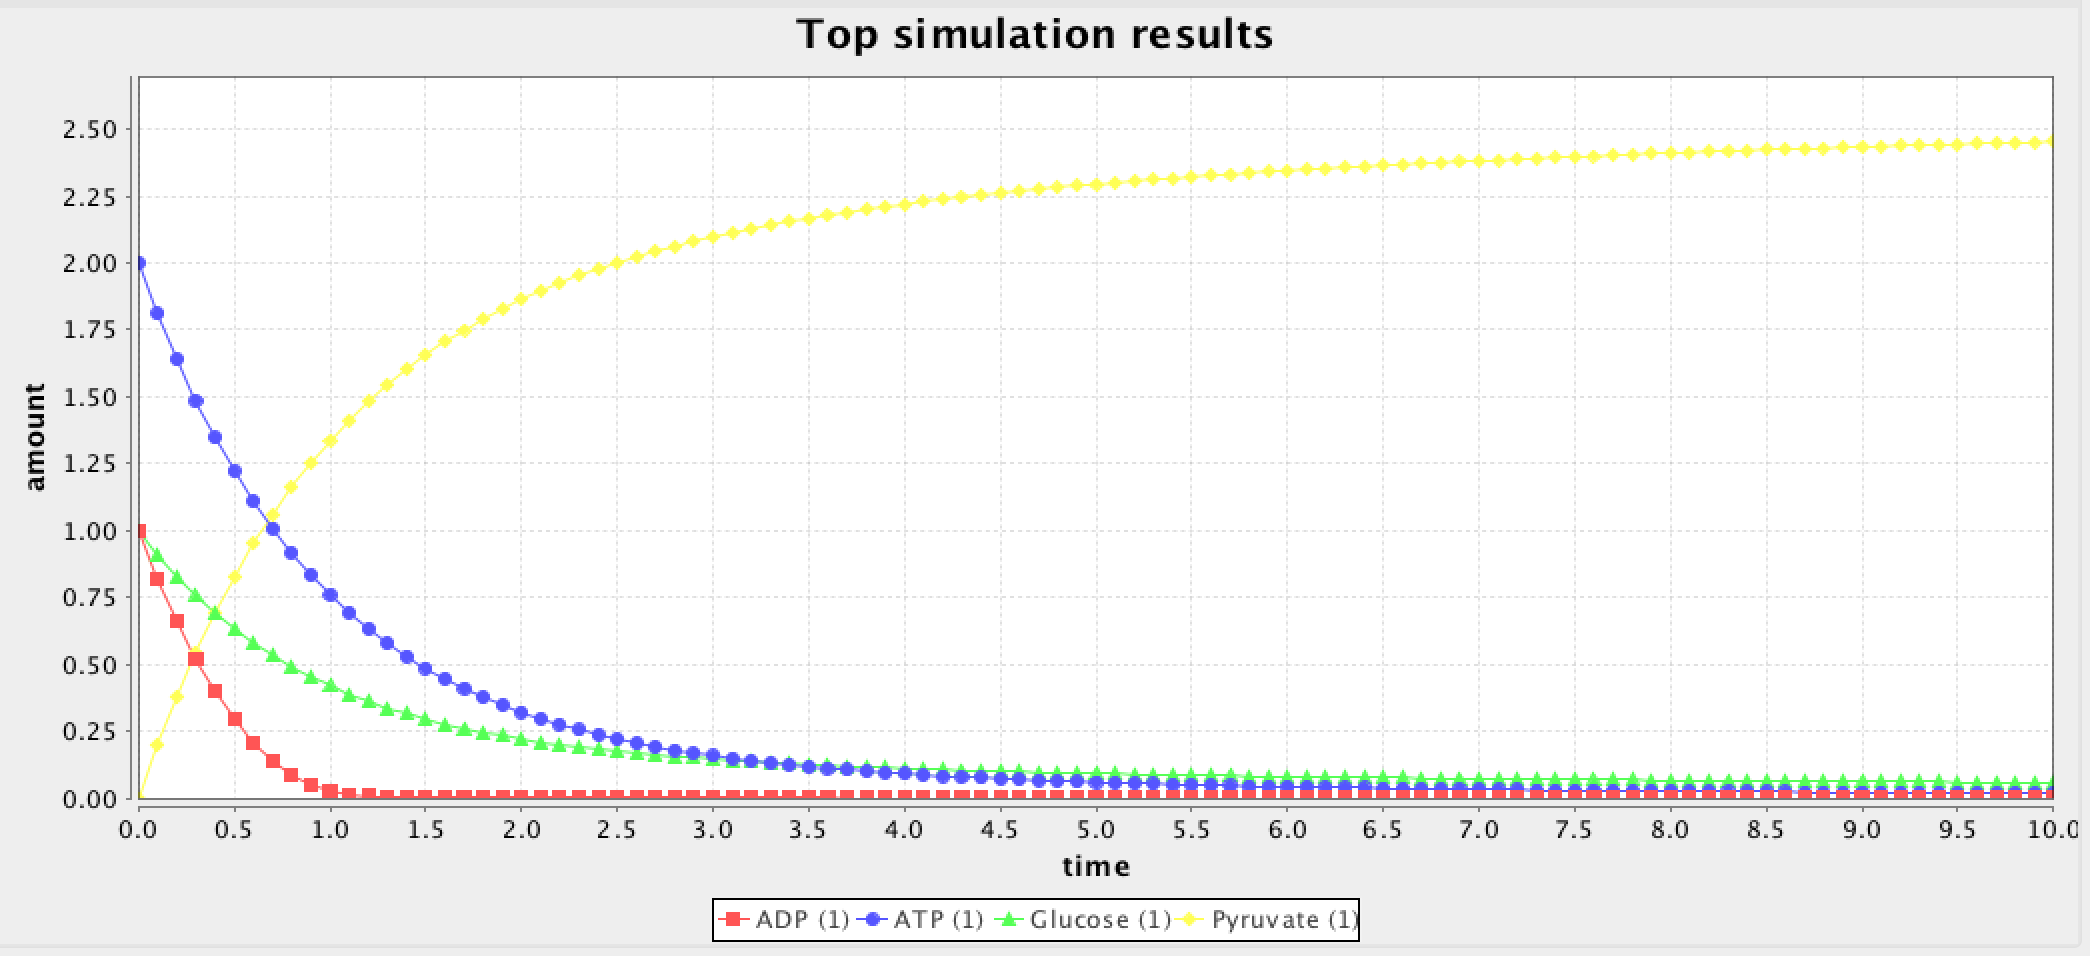

Data behind this chart, as committed beside it:
Time, ADP, ATP, Glucose, Pyruvate
0.0, 1.0, 2.0, 1.0, 0.0
0.1, 0.8199, 1.81, 0.9095, 0.2
0.2, 0.6605, 1.639, 0.8283, 0.381
0.3, 0.5204, 1.485, 0.7556, 0.5449
0.4, 0.3986, 1.346, 0.6904, 0.6934
0.5, 0.2943, 1.221, 0.6319, 0.828
0.6, 0.2073, 1.109, 0.5795, 0.9501
0.7, 0.1374, 1.008, 0.5325, 1.061
0.8, 0.08488, 0.9163, 0.4904, 1.162
0.9, 0.04874, 0.8341, 0.4526, 1.253
1.0, 0.02645, 0.76, 0.4187, 1.337
1.1, 0.01401, 0.6932, 0.3882, 1.413
1.2, 0.007477, 0.6329, 0.3609, 1.482
1.3, 0.004106, 0.5786, 0.3363, 1.545
1.4, 0.002343, 0.5296, 0.3142, 1.603
1.5, 0.001393, 0.4854, 0.2942, 1.656
1.6, 8.619286175542298E-4, 0.4454, 0.2763, 1.705
1.7, 5.538160340175494E-4, 0.4093, 0.26, 1.749
1.8, 3.684694709552608E-4, 0.3767, 0.2454, 1.79
1.9, 2.5310647357800517E-4, 0.3472, 0.2321, 1.828
2.0, 1.789957857685724E-4, 0.3205, 0.2201, 1.863
2.1, 1.2997943651617445E-4, 0.2963, 0.2091, 1.895
2.2, 9.668228208020325E-5, 0.2743, 0.1992, 1.924
2.3, 7.350244528174827E-5, 0.2544, 0.1901, 1.952
2.4, 5.6999550629122885E-5, 0.2364, 0.1819, 1.977
2.5, 4.500610697790773E-5, 0.2199, 0.1743, 2.001
2.6, 3.6123848358634135E-5, 0.205, 0.1674, 2.023
2.7, 2.94307196462525E-5, 0.1914, 0.161, 2.043
2.8, 2.430618304351064E-5, 0.1789, 0.1551, 2.062
2.9, 2.03246515353908E-5, 0.1676, 0.1497, 2.08
3.0, 1.718907177354225E-5, 0.1572, 0.1447, 2.097
3.1, 1.4688691381850168E-5, 0.1477, 0.1401, 2.113
3.2, 1.2671695707099581E-5, 0.139, 0.1358, 2.128
3.3, 1.1027164551785017E-5, 0.131, 0.1319, 2.142
3.4, 9.672977156441757E-6, 0.1237, 0.1282, 2.155
3.5, 8.547578275763891E-6, 0.1169, 0.1247, 2.167
3.6, 7.604291012222788E-6, 0.1107, 0.1215, 2.179
3.7, 6.807334829183359E-6, 0.105, 0.1185, 2.19
3.8, 6.129001531640967E-6, 0.09967, 0.1156, 2.2
3.9, 5.547628127739832E-6, 0.09475, 0.113, 2.21
4.0, 5.0461251210645505E-6, 0.0902, 0.1105, 2.22
4.1, 4.6108964289315045E-6, 0.08598, 0.1081, 2.229
4.2, 4.231038701288792E-6, 0.08205, 0.1059, 2.237
4.3, 3.897741986774818E-6, 0.0784, 0.1038, 2.246
4.4, 3.603837041599172E-6, 0.075, 0.1018, 2.253
4.5, 3.34345042655885E-6, 0.07182, 0.09992, 2.261
4.6, 3.1117395936674346E-6, 0.06886, 0.09813, 2.268
4.7, 2.90468779287509E-6, 0.06608, 0.09643, 2.275
4.8, 2.7189441440890333E-6, 0.06349, 0.09482, 2.282
4.9, 2.551698028474447E-6, 0.06105, 0.09328, 2.288
5.0, 2.400579787393089E-6, 0.05876, 0.09181, 2.294
5.1, 2.263581710073157E-6, 0.05661, 0.09041, 2.3
5.2, 2.138994778713323E-6, 0.05459, 0.08907, 2.306
5.3, 2.0253577395691183E-6, 0.05269, 0.08779, 2.311
5.4, 1.9214158648632688E-6, 0.05089, 0.08657, 2.316
5.5, 1.8260873907972517E-6, 0.04919, 0.08539, 2.321
5.6, 1.7384360577867488E-6, 0.04759, 0.08426, 2.326
5.7, 1.6576485343687623E-6, 0.04607, 0.08318, 2.331
5.8, 1.5830157699029615E-6, 0.04463, 0.08213, 2.336
5.9, 1.5139175329276261E-6, 0.04327, 0.08113, 2.34
... 41 more rows
